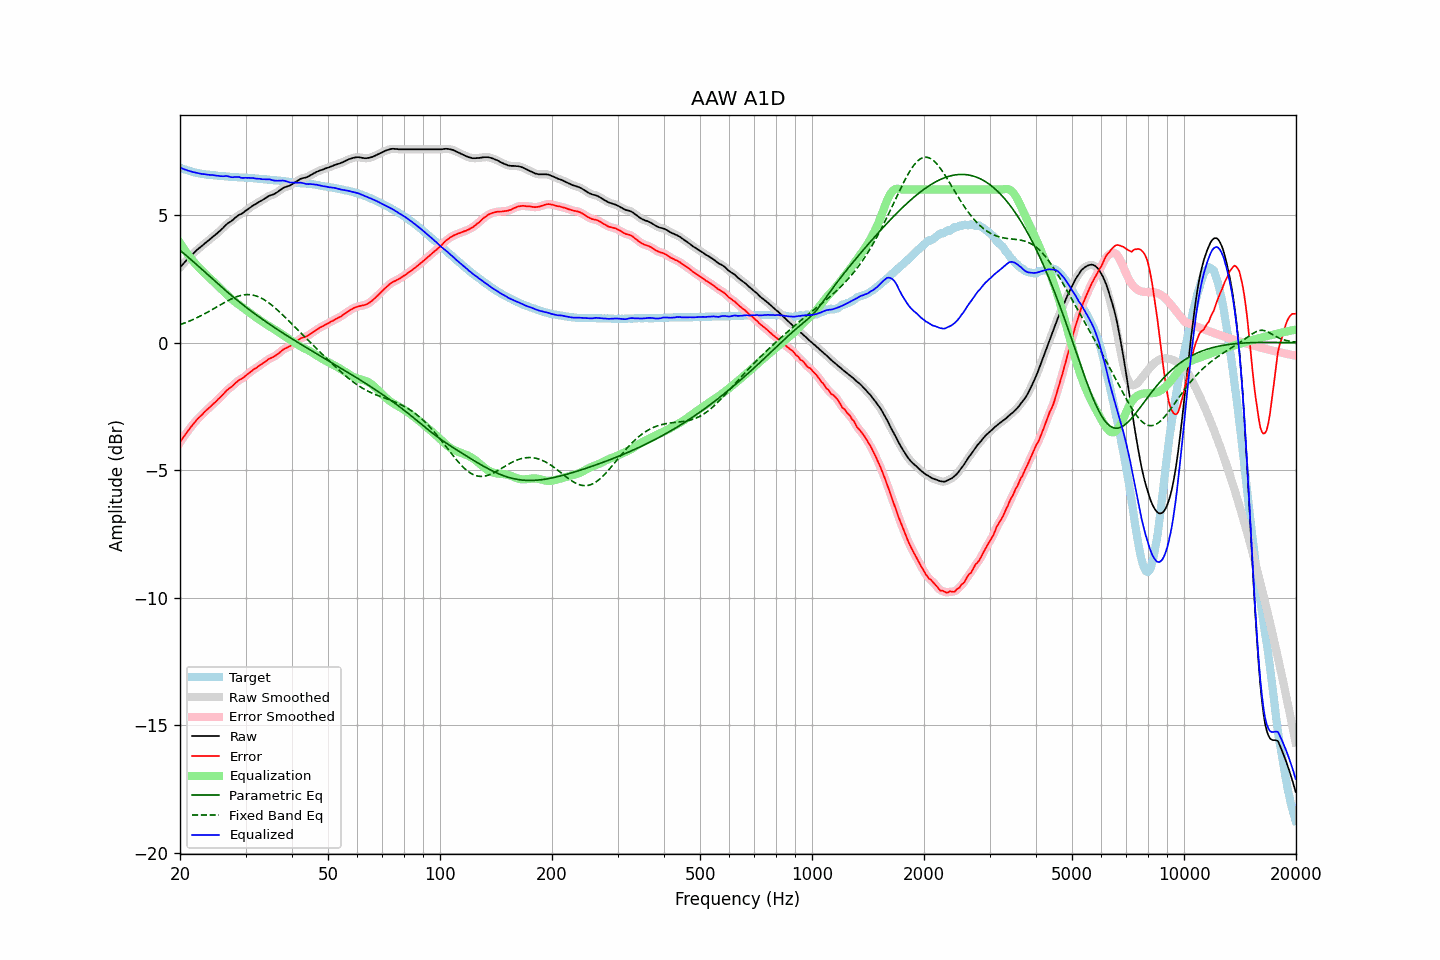

Values plotted in this chart, from the file beside it:
frequency, raw, error, smoothed, error_smoothed, equalization, parametric_eq, fixed_band_eq, equalized_raw, equalized_smoothed, target
20.00, 2.95, -3.91, 2.95, -3.91, 3.91, 3.62, 0.70, 6.86, 6.86, 6.86
20.20, 3.02, -3.81, 3.02, -3.81, 3.81, 3.57, 0.73, 6.83, 6.83, 6.83
20.40, 3.09, -3.72, 3.09, -3.72, 3.72, 3.52, 0.75, 6.81, 6.81, 6.81
20.61, 3.16, -3.63, 3.16, -3.63, 3.63, 3.46, 0.77, 6.79, 6.79, 6.79
20.81, 3.23, -3.54, 3.23, -3.54, 3.54, 3.41, 0.80, 6.77, 6.77, 6.77
21.02, 3.29, -3.46, 3.29, -3.46, 3.45, 3.36, 0.82, 6.74, 6.75, 6.75
21.23, 3.36, -3.37, 3.36, -3.37, 3.37, 3.30, 0.85, 6.73, 6.73, 6.73
21.44, 3.42, -3.29, 3.42, -3.29, 3.29, 3.25, 0.88, 6.71, 6.71, 6.71
21.66, 3.48, -3.21, 3.48, -3.21, 3.21, 3.19, 0.90, 6.69, 6.69, 6.69
21.87, 3.54, -3.14, 3.54, -3.13, 3.14, 3.13, 0.93, 6.68, 6.68, 6.68
22.09, 3.60, -3.06, 3.60, -3.06, 3.06, 3.08, 0.96, 6.66, 6.66, 6.66
22.31, 3.66, -2.99, 3.66, -2.99, 2.99, 3.02, 0.99, 6.65, 6.65, 6.65
22.54, 3.71, -2.93, 3.71, -2.93, 2.93, 2.96, 1.02, 6.63, 6.63, 6.64
22.76, 3.76, -2.87, 3.76, -2.86, 2.86, 2.91, 1.05, 6.62, 6.62, 6.63
22.99, 3.81, -2.81, 3.81, -2.80, 2.80, 2.85, 1.09, 6.61, 6.61, 6.61
23.22, 3.87, -2.74, 3.87, -2.74, 2.74, 2.79, 1.12, 6.61, 6.60, 6.60
23.45, 3.92, -2.67, 3.92, -2.68, 2.68, 2.74, 1.15, 6.60, 6.60, 6.59
23.69, 3.97, -2.61, 3.97, -2.62, 2.62, 2.68, 1.19, 6.59, 6.59, 6.58
23.92, 4.02, -2.56, 4.02, -2.56, 2.56, 2.62, 1.22, 6.58, 6.58, 6.58
24.16, 4.07, -2.50, 4.07, -2.50, 2.50, 2.56, 1.26, 6.57, 6.57, 6.57
24.40, 4.13, -2.44, 4.13, -2.44, 2.44, 2.51, 1.30, 6.57, 6.57, 6.57
24.65, 4.18, -2.38, 4.18, -2.39, 2.38, 2.45, 1.33, 6.56, 6.56, 6.56
24.89, 4.23, -2.33, 4.23, -2.33, 2.33, 2.40, 1.37, 6.56, 6.56, 6.56
25.14, 4.28, -2.27, 4.28, -2.27, 2.26, 2.34, 1.40, 6.54, 6.55, 6.55
25.39, 4.34, -2.20, 4.34, -2.21, 2.20, 2.28, 1.44, 6.54, 6.54, 6.54
25.65, 4.39, -2.15, 4.39, -2.14, 2.14, 2.23, 1.48, 6.53, 6.53, 6.54
25.91, 4.45, -2.08, 4.45, -2.08, 2.07, 2.17, 1.51, 6.52, 6.52, 6.53
26.16, 4.51, -2.02, 4.51, -2.01, 2.01, 2.12, 1.55, 6.52, 6.52, 6.53
26.43, 4.58, -1.95, 4.58, -1.94, 1.95, 2.06, 1.59, 6.53, 6.53, 6.52
26.69, 4.64, -1.87, 4.64, -1.88, 1.89, 2.01, 1.62, 6.53, 6.53, 6.51
26.96, 4.69, -1.82, 4.69, -1.82, 1.83, 1.96, 1.65, 6.52, 6.52, 6.51
27.23, 4.73, -1.77, 4.73, -1.78, 1.77, 1.90, 1.69, 6.50, 6.50, 6.50
27.50, 4.77, -1.73, 4.77, -1.73, 1.72, 1.85, 1.72, 6.49, 6.49, 6.50
27.77, 4.82, -1.68, 4.82, -1.67, 1.66, 1.80, 1.74, 6.48, 6.49, 6.50
28.05, 4.88, -1.61, 4.88, -1.62, 1.61, 1.75, 1.77, 6.49, 6.49, 6.49
28.33, 4.93, -1.56, 4.93, -1.56, 1.57, 1.69, 1.80, 6.50, 6.50, 6.49
28.62, 4.98, -1.51, 4.98, -1.51, 1.52, 1.64, 1.82, 6.50, 6.49, 6.49
28.90, 5.02, -1.45, 5.01, -1.47, 1.47, 1.59, 1.84, 6.49, 6.48, 6.47
29.19, 5.04, -1.43, 5.05, -1.43, 1.42, 1.54, 1.85, 6.46, 6.47, 6.47
29.48, 5.08, -1.39, 5.08, -1.39, 1.38, 1.49, 1.87, 6.46, 6.46, 6.47
29.78, 5.13, -1.34, 5.13, -1.34, 1.33, 1.44, 1.88, 6.46, 6.46, 6.47
30.08, 5.18, -1.29, 5.18, -1.29, 1.29, 1.39, 1.88, 6.46, 6.46, 6.47
30.38, 5.22, -1.24, 5.22, -1.24, 1.24, 1.35, 1.88, 6.46, 6.46, 6.46
30.68, 5.27, -1.19, 5.27, -1.19, 1.19, 1.30, 1.88, 6.46, 6.46, 6.45
30.99, 5.31, -1.14, 5.31, -1.14, 1.14, 1.25, 1.88, 6.45, 6.46, 6.45
31.30, 5.36, -1.09, 5.36, -1.09, 1.10, 1.20, 1.87, 6.45, 6.45, 6.45
31.61, 5.40, -1.04, 5.40, -1.05, 1.05, 1.16, 1.86, 6.45, 6.44, 6.44
31.93, 5.43, -1.01, 5.43, -1.00, 1.00, 1.11, 1.84, 6.43, 6.44, 6.44
32.24, 5.47, -0.96, 5.47, -0.96, 0.96, 1.06, 1.82, 6.43, 6.43, 6.43
32.57, 5.51, -0.91, 5.51, -0.92, 0.92, 1.02, 1.79, 6.43, 6.42, 6.42
32.89, 5.55, -0.87, 5.55, -0.87, 0.87, 0.97, 1.76, 6.42, 6.42, 6.42
33.22, 5.58, -0.84, 5.58, -0.83, 0.83, 0.93, 1.73, 6.41, 6.41, 6.42
33.55, 5.62, -0.79, 5.62, -0.79, 0.78, 0.88, 1.70, 6.40, 6.40, 6.41
33.89, 5.66, -0.74, 5.66, -0.74, 0.74, 0.84, 1.66, 6.40, 6.40, 6.40
34.23, 5.70, -0.70, 5.70, -0.70, 0.70, 0.80, 1.62, 6.40, 6.40, 6.40
34.57, 5.74, -0.65, 5.74, -0.66, 0.67, 0.75, 1.57, 6.40, 6.40, 6.39
34.92, 5.77, -0.62, 5.77, -0.62, 0.63, 0.71, 1.52, 6.40, 6.39, 6.38
35.27, 5.79, -0.59, 5.79, -0.59, 0.59, 0.67, 1.47, 6.38, 6.38, 6.38
35.62, 5.81, -0.56, 5.81, -0.56, 0.55, 0.62, 1.42, 6.36, 6.36, 6.37
35.97, 5.84, -0.53, 5.84, -0.52, 0.51, 0.58, 1.37, 6.35, 6.35, 6.37
... 635 more rows
